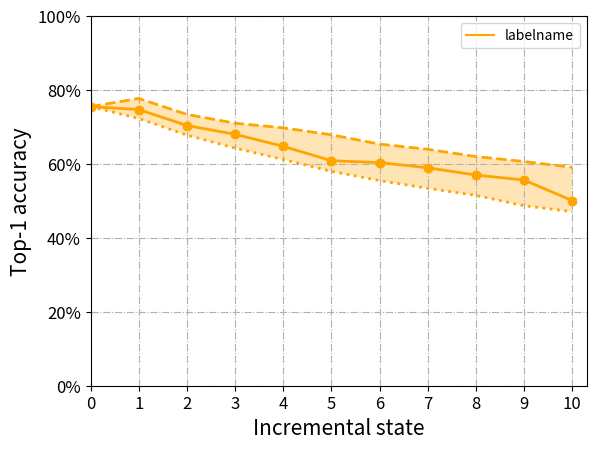

Reproduce this figure in Python.

import matplotlib.pyplot as plt
from matplotlib import ticker
from matplotlib.pyplot import MultipleLocator

import numpy as np

test_data = np.array([np.array([  75.52, 72.3 , 67.8, 64.3 , 61.2 , 58,    55.5,  53.4,  51.5, 48.7, 47.1]),
                        np.array([75.52, 77.72, 73.4, 71.02, 69.77, 67.88, 65.37, 63.97, 62, 60.65, 59.09]),  
                        np.array([75.52, 74.72, 70.4, 68.02, 64.77, 60.88, 60.37, 58.97, 57, 55.65, 50.09])
                        ])

def draw_top1_accu(data, label_name, line_color, fill_color):
    '''
    data size: [3, N]-----[[data_past], [data_new], [data_avg]]
    '''

    data_seqLength = data.shape[1]

    fig, ax = plt.subplots()

    x = np.arange(0,data_seqLength,1)
    past = data[0]/100
    new = data[1]/100
    avg = data[2]/100

    plt.grid(linestyle="-.")  # 设置背景网格线为虚线

    ax.plot(x, past, linewidth=2, linestyle=":", color=line_color)
    ax.plot(x, new, linewidth=2, linestyle="--", color=line_color)
    ax.plot(x, avg, linewidth=2, linestyle="-", marker='8', color=line_color)
    plt.fill_between(x,new,past,where=(new>past)&(past>new)|(x>=0),facecolor=fill_color, alpha=1)

    # 设置x，y轴范围
    plt.xlim(0, data_seqLength-0.7)
    plt.ylim(0, 1)
    # 设置y轴百分比显示
    ax.yaxis.set_major_formatter(ticker.PercentFormatter(xmax=1, decimals=0))
    # 设置x轴间隔
    x_major_locator=MultipleLocator(1)
    ax.xaxis.set_major_locator(x_major_locator)

    # 设置label
    plt.plot(-1,-1,label=label_name, linestyle='-', color=line_color)
    plt.legend(loc=1)

    plt.xticks(fontsize=12)
    plt.yticks(fontsize=12)
    plt.xlabel('Incremental state', fontsize=15)
    plt.ylabel('Top-1 accuracy', fontsize=15)
    plt.show()


draw_top1_accu(test_data, label_name='labelname', line_color='orange', fill_color='moccasin')
